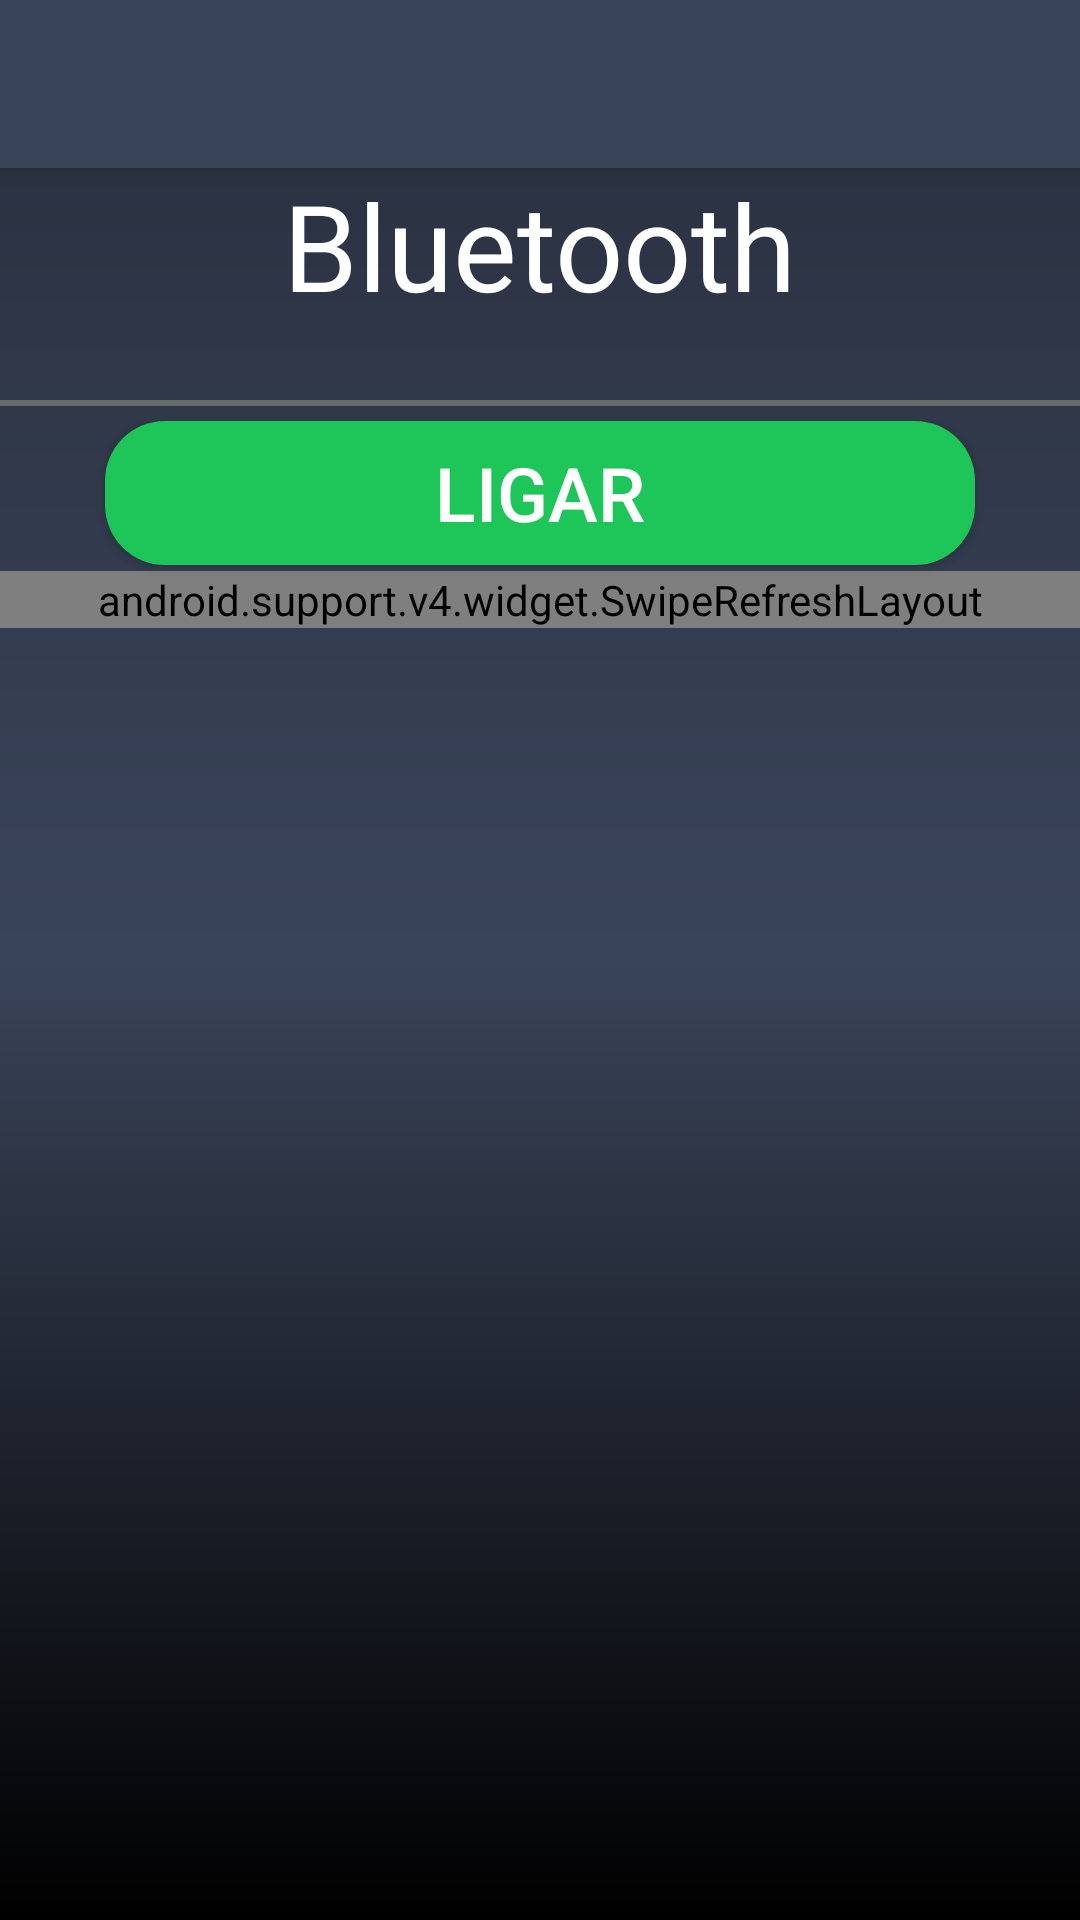

Android layout source for this screen:
<!-- AndroidManifest.xml: activity theme noActionBar -->
<!-- res/layout/activity_main.xml -->
<?xml version="1.0" encoding="utf-8"?>
<android.support.v4.widget.DrawerLayout
    xmlns:app="http://schemas.android.com/apk/res-auto"
    xmlns:android="http://schemas.android.com/apk/res/android"
    android:layout_width="match_parent"
    android:layout_height="match_parent"
    android:id="@+id/drawer_layout"
    xmlns:tools="http://schemas.android.com/tools"
    android:fitsSystemWindows="true"
    tools:openDrawer="start"
    >
    <RelativeLayout
        android:orientation="vertical"
        android:layout_width="match_parent"
        android:layout_height="match_parent"
        android:weightSum="1"
        android:background="@drawable/background_ripple"
        >
        <RelativeLayout
            android:layout_width="match_parent"
            android:layout_height="match_parent"
            android:layout_marginTop="50dp"
            >
            <LinearLayout
                android:layout_width="wrap_content"
                android:layout_height="match_parent"
                android:orientation="vertical"
                >
                <RelativeLayout
                    android:layout_width="match_parent"
                    android:layout_height="wrap_content"
                    android:orientation="horizontal"
                    >

                    <TextView
                        android:layout_width="wrap_content"
                        android:layout_height="wrap_content"
                        android:text="Bluetooth"
                        android:textSize="40dp"
                        android:layout_alignParentTop="true"
                        android:layout_centerHorizontal="true"
                        android:textColor="@android:color/white"
                        android:padding="5dp"
                        />
                </RelativeLayout>

                <View
                    android:background="@color/gray"
                    android:layout_width = "fill_parent"
                    android:layout_height="1dip"
                    android:layout_marginTop="20dp"
                    />

                <RelativeLayout
                    android:layout_width="match_parent"
                    android:layout_height="wrap_content"
                    android:orientation="horizontal"
                    >
                </RelativeLayout>

                <View
                    android:background="@color/gray"
                    android:layout_width = "fill_parent"
                    android:layout_height="1dip"
                    android:layout_marginBottom="5dp"
                    />
                <RelativeLayout
                    android:layout_width="match_parent"
                    android:layout_height="wrap_content">
                    <Button
                        android:layout_width="match_parent"
                        android:layout_height="wrap_content"
                        android:layout_alignParentTop="true"

                        android:text="Ligar"
                        android:background="@drawable/retangular_ripple"
                        android:layout_marginLeft="35dp"
                        android:layout_marginRight="35dp"
                        android:id="@+id/ligar_button"
                        android:textColor="@color/white"
                        android:textSize="25dp"
                        />
                    <android.support.v4.widget.SwipeRefreshLayout
                        android:id="@+id/swipe_container"
                        android:layout_width="match_parent"
                        android:layout_height="wrap_content"
                        android:layout_marginTop="50dp"
                        >
                        <ScrollView
                            android:layout_width="match_parent"
                            android:layout_height="match_parent">
                            <LinearLayout
                                android:layout_width="match_parent"
                                android:layout_height="match_parent"
                                android:orientation="vertical"
                                android:id="@+id/aparelhosEncontrados"
                                >
                            </LinearLayout>
                        </ScrollView>
                    </android.support.v4.widget.SwipeRefreshLayout>
                </RelativeLayout>
            </LinearLayout>
        </RelativeLayout>

    </RelativeLayout>

   <include
        layout="@layout/app_bar_main"
        android:layout_width="match_parent"
        android:layout_height="match_parent" />

    <android.support.design.widget.NavigationView
        android:id="@+id/nav_view"
        android:layout_width="wrap_content"
        android:layout_height="match_parent"
        android:layout_gravity="start"
        android:fitsSystemWindows="true"
        app:headerLayout="@layout/nav_header_main"
        app:menu="@menu/menu"
        android:layout_marginTop="3dp"
        />

</android.support.v4.widget.DrawerLayout>
<!-- res/layout/app_bar_main.xml (included above) -->
<?xml version="1.0" encoding="utf-8"?>
<android.support.design.widget.CoordinatorLayout
    xmlns:android="http://schemas.android.com/apk/res/android"
    xmlns:app="http://schemas.android.com/apk/res-auto"
    xmlns:tools="http://schemas.android.com/tools"
    android:layout_width="match_parent"
    android:layout_height="match_parent"
    android:fitsSystemWindows="true"
    tools:context="com.example.lucas.econtroller.activitys.MainActivity">

    <android.support.design.widget.AppBarLayout
        android:layout_width="match_parent"
        android:layout_height="wrap_content"
        android:theme="@style/AppTheme.AppBarOverlay">

        <android.support.v7.widget.Toolbar
            android:id="@+id/toolbar"
            android:layout_width="match_parent"
            android:layout_height="?attr/actionBarSize"
            android:background="?attr/colorPrimary"
            app:popupTheme="@style/AppTheme.PopupOverlay" />

    </android.support.design.widget.AppBarLayout>

    <include layout="@layout/content_main" />


</android.support.design.widget.CoordinatorLayout>
<!-- res/layout/nav_header_main.xml (included above) -->
<?xml version="1.0" encoding="utf-8"?>
<FrameLayout xmlns:android="http://schemas.android.com/apk/res/android"
    android:layout_width="match_parent"
    android:layout_height="match_parent"
    android:orientation="vertical"
    android:background="@color/colorPrimary"
    >
    <FrameLayout
        android:layout_width="match_parent"
        android:layout_height="match_parent"
        android:background="@color/colorPrimary"
        >
        <FrameLayout
            android:layout_width="match_parent"
            android:layout_height="match_parent"
            android:background="@color/colorPrimary"
            android:theme="@style/ThemeOverlay.AppCompat.Dark"
            >

            <LinearLayout
                android:layout_width="match_parent"
                android:layout_height="match_parent"
                android:background="#570f0e0e"
                android:orientation="vertical"
                >

                <LinearLayout
                    android:layout_width="match_parent"
                    android:layout_height="200dp"
                    android:orientation="horizontal"
                    android:paddingTop="20dp"
                    android:paddingLeft="10dp"

                    >
                    <ImageView
                        android:id="@+id/imageView"
                        android:layout_width="wrap_content"
                        android:layout_height="wrap_content"
                        android:src="@drawable/plugicon"
                        android:layout_gravity="center"
                        android:layout_alignParentTop="true"
                        />
                    <TextView
                        android:layout_width="wrap_content"
                        android:layout_height="wrap_content"
                        android:text="@string/app_name"
                        android:textSize="25dp"
                        android:textAppearance="@style/TextAppearance.AppCompat.Body1"
                        android:gravity="center_vertical"
                        android:layout_centerVertical="true"
                        android:layout_centerHorizontal="true"
                        android:paddingLeft="5dp"
                        android:layout_gravity="center" />
                </LinearLayout>
            </LinearLayout>
        </FrameLayout>
    </FrameLayout>
</FrameLayout>
<!-- res/layout/content_main.xml (included above) -->
<?xml version="1.0" encoding="utf-8"?>
<RelativeLayout xmlns:android="http://schemas.android.com/apk/res/android"
    xmlns:app="http://schemas.android.com/apk/res-auto"
    xmlns:tools="http://schemas.android.com/tools"
    android:layout_width="match_parent"
    android:layout_height="match_parent"
    android:paddingBottom="@dimen/activity_vertical_margin"
    android:paddingLeft="@dimen/activity_horizontal_margin"
    android:paddingRight="@dimen/activity_horizontal_margin"
    android:paddingTop="@dimen/activity_vertical_margin"
    app:layout_behavior="@string/appbar_scrolling_view_behavior"
    tools:context="com.example.lucas.econtroller.activits.MainActivity"
    tools:showIn="@layout/app_bar_main"
    android:padding="0dp"
    >
    <FrameLayout
        android:layout_width="match_parent"
        android:layout_height="match_parent"
        android:id="@+id/content_frame"
        android:layout_alignParentLeft="true"
        android:layout_alignParentStart="true"
        >
    </FrameLayout>
</RelativeLayout>
<!-- resources referenced by this layout -->
<resources>
  <color name="colorPrimary">#3a4459</color>
  <color name="gray">#696969</color>
  <color name="white">#ffffff</color>
  <!-- drawable background_ripple (drawable) -->
  <?xml version="1.0" encoding="utf-8"?>
  <shape xmlns:android="http://schemas.android.com/apk/res/android"
      android:shape="rectangle">
      <gradient
          android:startColor="@color/colorPrimaryDark"
          android:centerColor="@color/colorPrimary"
          android:endColor="@color/black"
          android:angle="270" />
  </shape>
  <!-- drawable plugicon: png bitmap (drawable, 3576 bytes) -->
  <!-- drawable retangular_ripple (drawable) -->
  <?xml version="1.0" encoding="utf-8"?>
  <shape xmlns:android="http://schemas.android.com/apk/res/android" android:shape="rectangle">
      <solid android:color="@color/grenn2"></solid>
      <corners android:radius="20dp"></corners>
  </shape>
  <string name="app_name">EController</string>
  <style name="AppTheme.AppBarOverlay" parent="ThemeOverlay.AppCompat.Dark.ActionBar" />
  <style name="AppTheme.PopupOverlay" parent="ThemeOverlay.AppCompat.Light" />
  <style name="noActionBar" parent="Theme.AppCompat.Light.NoActionBar">
          <item name="colorPrimary">@color/green</item>
          <item name="colorPrimaryDark">@color/green3</item>
          <item name="colorAccent">@color/white</item>
      </style>
  <color name="colorPrimaryDark">#282f3e</color>
  <color name="black">#000000</color>
  <color name="grenn2">#1EC65A</color>
  <color name="green">#3A4459</color>
  <color name="green3">#282f3e</color>
</resources>
